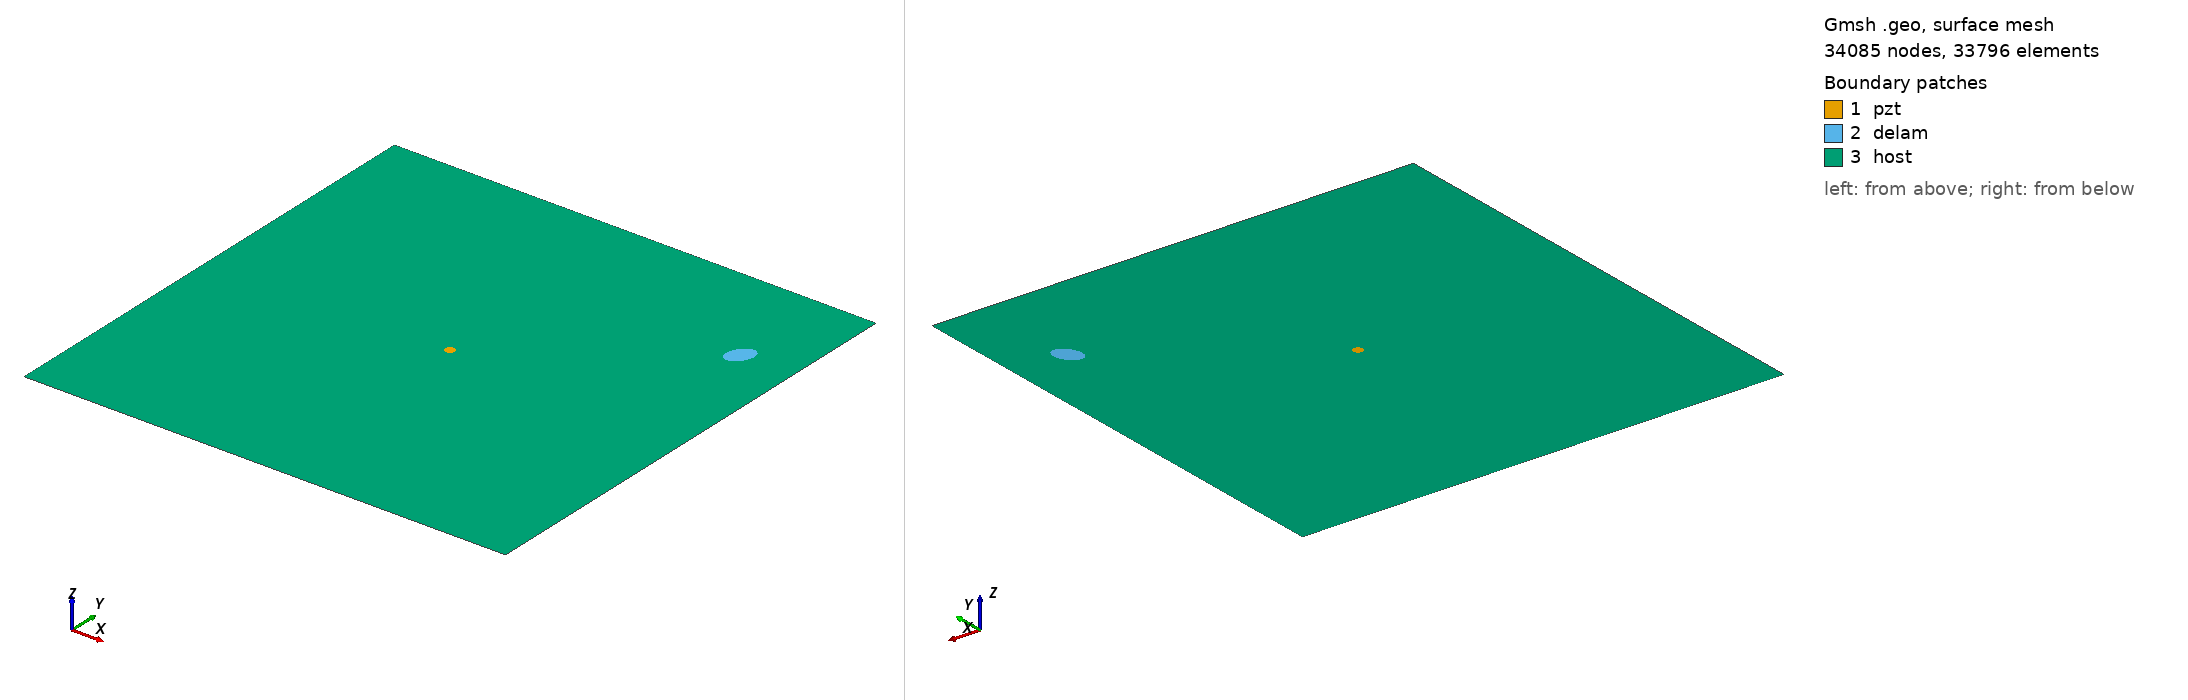

Gmsh geometry script, surface-meshed: 34085 nodes, 33796 surface elements. Boundary patches (legend numbers): 1 pzt, 2 delam, 3 host. Left view from above one corner, right view from below the opposite corner. Legend entries are the model's physical surfaces. The drawing asked Gmsh for element sizes between 1% and 20% of the model's largest extent; the script's own settings can give other sizes.

=== m2_263_delam1_position_no_79_a_15mm_b_10mm_angle_60.geo (drawn) ===
SetFactory("OpenCASCADE");
L=0.500000; 
W=0.500000; 
a=0.015000; 
b=0.010000; 
x=0.444444; 
y=0.388889; 
alpha=0.333333 *Pi; 
r=0.005000; 
xpzt=0.250000; 
ypzt=0.250000; 
//+
Point(1) = {0, 0, 0, 1.0};
//+
Point(2) = {L, 0, 0, 1.0};
//+
Point(3) = {L, W, 0, 1.0};
//+
Point(4) = {0, W, 0, 1.0};
//+
Line(1) = {1, 2};
//+
Line(2) = {2, 3};
//+
Line(3) = {3, 4};
//+
Line(4) = {4, 1};
//+
Circle(5) = {xpzt, ypzt, -0, r, 0, 2*Pi};
//+
Ellipse(6) = {x, y, -0, a, b, 0, 2*Pi};
//+
Rotate {{0, 0, 1}, {x, y, 0}, alpha} {
  Curve{6}; 
}
//+
Curve Loop(1) = {4, 1, 2, 3};
//+
Curve Loop(2) = {6};
//+
Curve Loop(3) = {5};
//+
Curve Loop(4) = {6};
//+
Curve Loop(5) = {5};
//+
Plane Surface(1) = {5};
//+
Plane Surface(2) = {4};
//+
Plane Surface(3) = {1, 2, 3};
//+
Point(9) = {xpzt, ypzt, 0, 1.0};
//+
Point{9} In Surface {1};// mesh node at centre of pzt
//+
Physical Surface("pzt") = {1};
//+
Physical Surface("delam") = {2};
//+
Physical Surface("host") = {3};

Mesh.Algorithm = 6; // Frontal
Mesh.CharacteristicLengthFactor = 0.070000;
Mesh.CharacteristicLengthMin = 0.001000;
Mesh.CharacteristicLengthMax = 0.200000;
Mesh.RecombineAll = 1; // Apply recombination algorithm
Mesh.SubdivisionAlgorithm = 1; // 1: all quadrangles
Mesh.Smoothing = 1;
